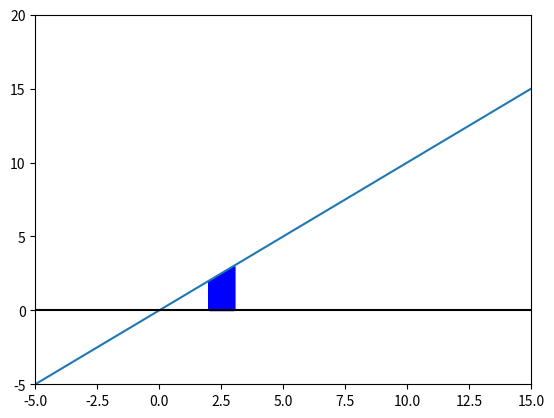

Recreate this plot in Python.
import matplotlib.pyplot as plt
import matplotlib
import numpy as np


def exhaustive_method(func, prec, x1, x2):
    area = 0
    x_per_step = (x2 - x1) / prec
    for x in range(prec):
        tx1 = x1 + x_per_step * x
        area += ((func(tx1) * x_per_step) ** 2) ** (1 / 2)
    return area


def exhaustive_method2(func, prec, x1, x2):
    area = 0
    x_per_step = (x2 - x1) / prec
    for x in range(prec):
        tx1 = x1 + x_per_step * x
        area += ((func(tx1+x_per_step) * x_per_step) ** 2) ** (1 / 2)
    return area


def exhaustive_method_rectangle(func, prec, x1, x2):
    rectangles = []
    rectangles2 = []
    x_per_step = (x2 - x1) / (prec + 1)
    for i in range(prec):
        tx1 = x1 + x_per_step * i
        rectangles.append(tx1)
        rectangles2.append(func(tx1))
    return [rectangles, x_per_step, rectangles2]


def exhaustive_method_rectangle2(func, prec, x1, x2):
    rectangles = []
    rectangles2 = []
    x_per_step = (x2 - x1) / (prec + 1)
    for i in range(prec):
        tx1 = x1 + x_per_step * i
        rectangles.append(tx1)
        rectangles2.append(func(tx1 + x_per_step))
    return [rectangles, x_per_step, rectangles2]


def f(x):
    return x


x = np.linspace(-10, 25, 100)

inicio = 2
passos = 1000
fim = 3

rects = exhaustive_method_rectangle(f, passos, inicio, fim)
rect1 = rects[0]
width = rects[1]
rect2 = rects[2]

fig = plt.figure()
ax = fig.add_subplot(111)

for y in range(len(rect1)):
    tempvar = matplotlib.patches.Rectangle((rect1[y], 0), width, rect2[y], color="blue")
    ax.add_patch(tempvar)

plt.xlim([-5, 15])
plt.ylim([-5, 20])
plt.plot(x, f(x))
plt.axhline(color="black")
plt.show()

